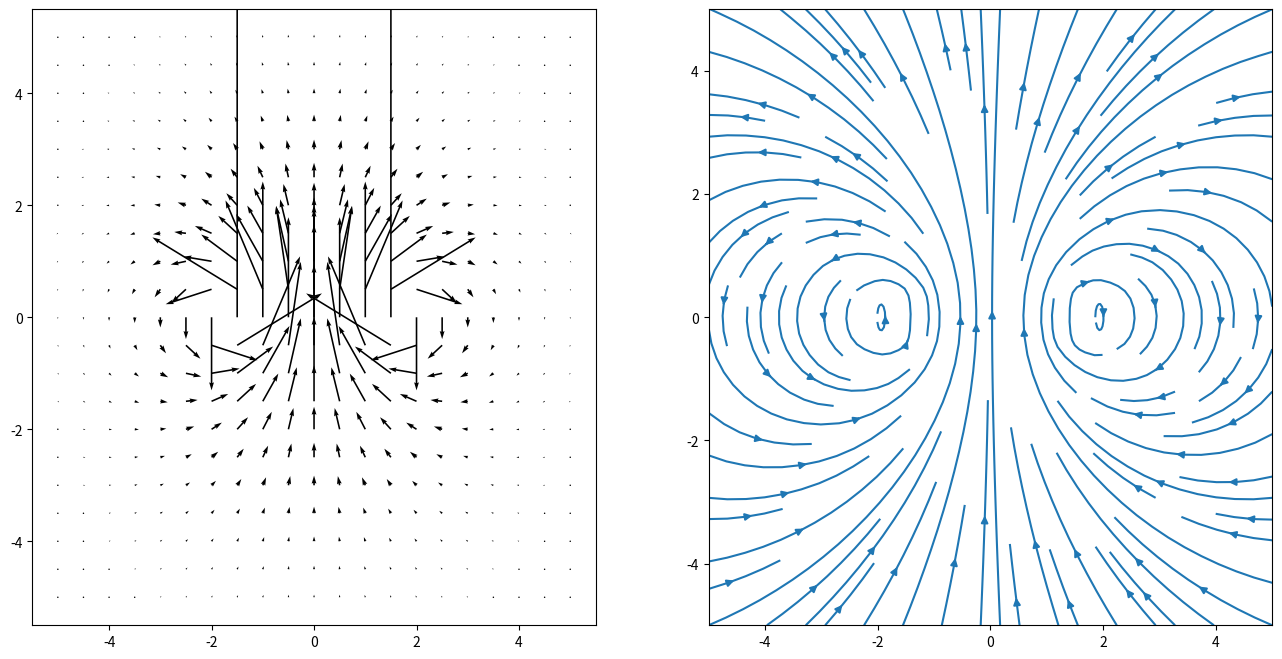
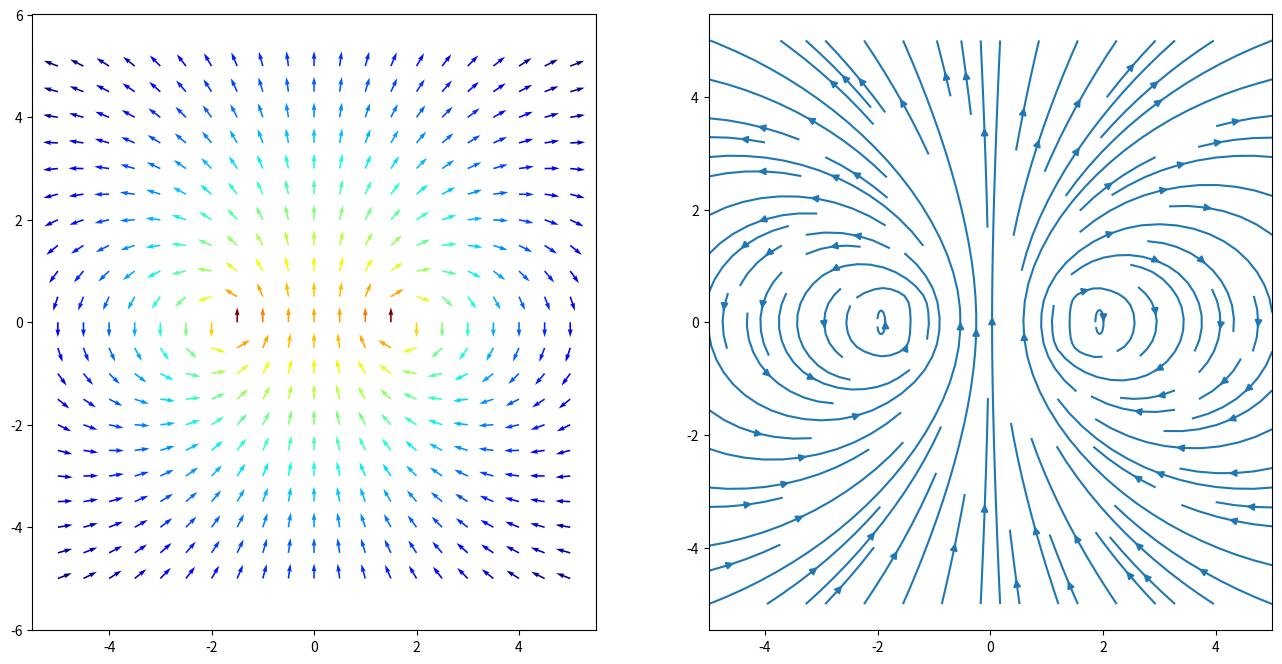
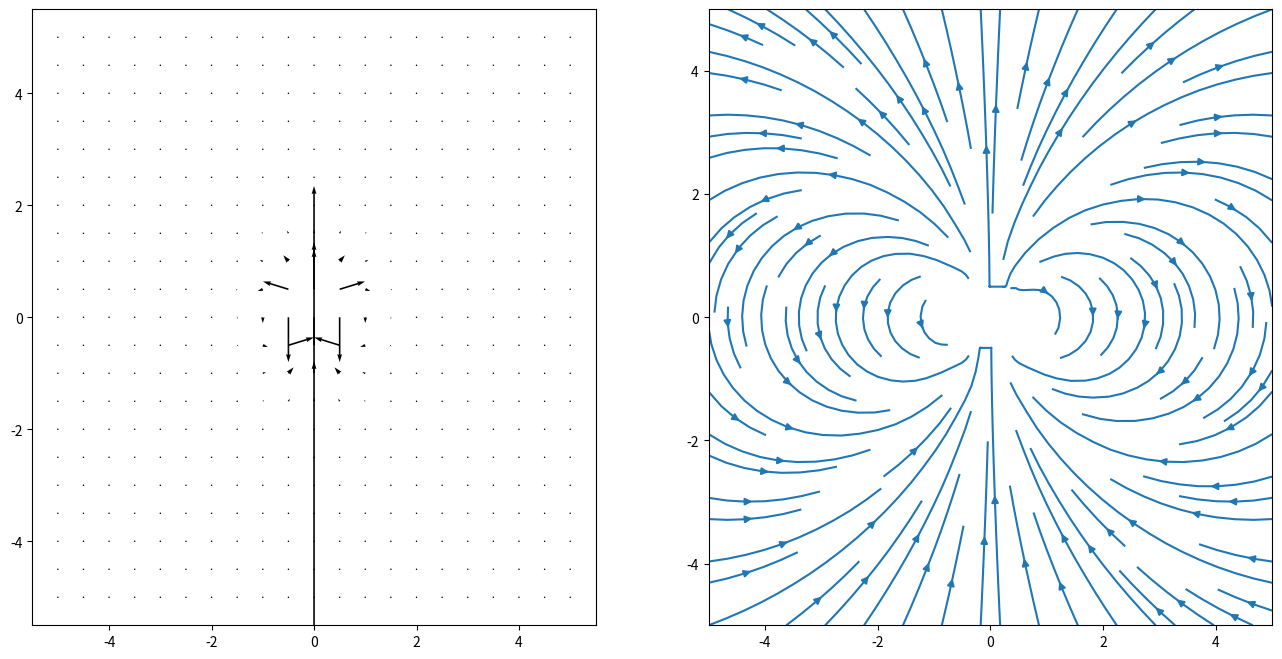
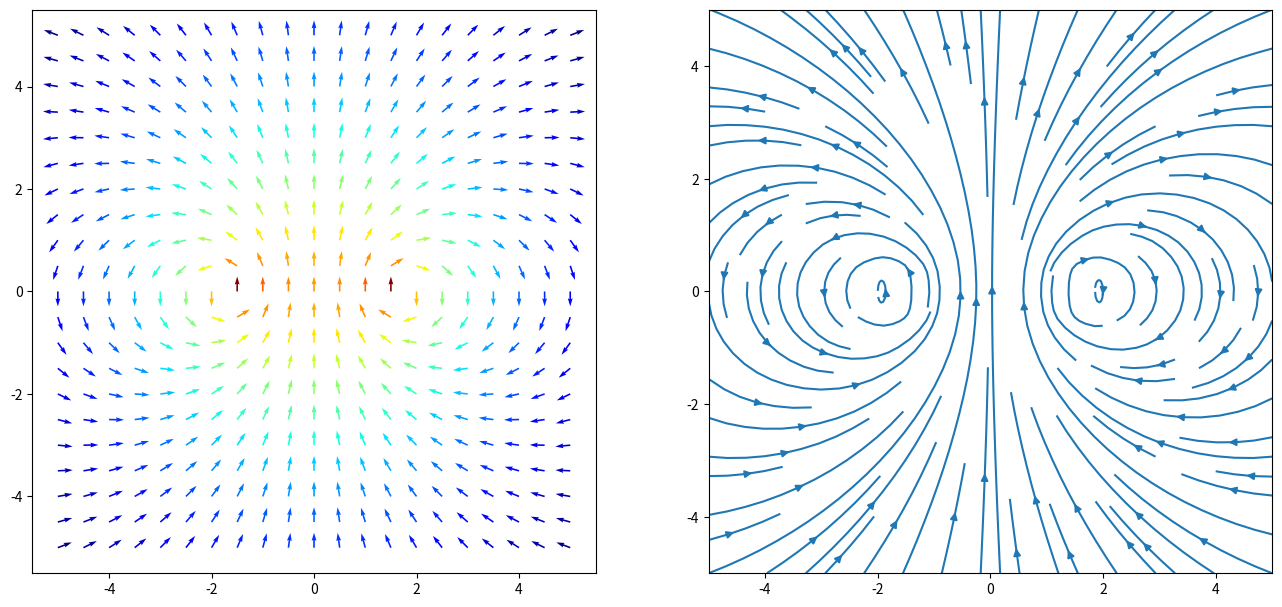

These figures' Python source, in order: (Note: this script raises an exception after producing the figures.)
%matplotlib inline

import numpy as np
import matplotlib.pyplot as plt
def bfield(r,a,N):
    # Find the magnetic field in the point r
    # N = number of points of resolution
    # a = radius of circle
    B = np.array([0,0,0])
    dtheta = 2*np.pi/N
    dl = a*dtheta
    for i in range(N):
        theta = i*dtheta
        rdv = np.array([a*np.cos(theta),a*np.sin(theta),0])
        R = r - rdv
        dlv = dl*np.array([-np.sin(theta),np.cos(theta),0])
        dB = np.cross(dlv,R)/np.linalg.norm(R)**3
        B = B + dB
    return B

# Define observer points
L = 20
N = 100
a = 1.6
x = np.linspace(-5,5,L+1)
z = np.linspace(-5,5,L+1)
x,z = np.meshgrid(x,z)
Bx = x.copy()
Bz = z.copy()
for ix in range(len(x)):
    for iz in range(len(z)):
        r = np.array([x[iz,ix],0,z[iz,ix]])
        Bx[iz,ix],By,Bz[iz,ix] = bfield(r,a,N)

plt.figure(figsize=(16,8))
plt.subplot(1,2,1)
plt.quiver(x,z,Bx,Bz)
plt.subplot(1,2,2)
plt.streamplot(x,z,Bx,Bz)

nBx = Bx / np.sqrt(Bx**2 + Bz**2)
nBz = Bz / np.sqrt(Bx**2 + Bz**2)
BB = np.log10(np.sqrt(Bx**2+Bz**2))
plt.figure(figsize=(16,8))
plt.subplot(1,2,1)
plt.quiver(x,z,nBx,nBz,BB,cmap='jet')
plt.axis('equal')
plt.subplot(1,2,2)
plt.streamplot(x,z,Bx,Bz)
plt.axis('equal')

# Comparing with an electric dipole
xx = x.copy()
zz = z.copy()
Ex = xx.copy()
Ez = zz.copy()
r1 = np.array([0,0,0.1])
q1 = 1.0
r2 = np.array([0,0,-0.1])
q2 = -1.0
for ix in range(len(xx)):
    for iz in range(len(zz)):
        r = np.array([xx[iz,ix],0,zz[iz,ix]])
        dr1 = r - r1
        dr2 = r - r2
        Ex[iz,ix],Ey,Ez[iz,ix] = q1*dr1/\
	  np.linalg.norm(dr1)**3+q2*dr2/np.linalg.norm(dr2)**3
plt.figure(figsize=(16,8))
plt.subplot(1,2,1)
plt.quiver(x,z,Ex,Ez)
plt.subplot(1,2,2)
plt.streamplot(x,z,Ex,Ez)

# Setup list of point for a circle
N = 50
list = np.zeros((N,3),float)
dtheta = 2*np.pi/N
dl = a*dtheta
for i in range(N):
    theta = i*dtheta
    rdv = np.array([a*np.cos(theta),a*np.sin(theta),0])
    list[i,:] = rdv

def bfieldlist(r,list):
    # Find the magnetic field in the point r
    # list = array(N,3) of points
    B = np.array([0,0,0])
    N = np.shape(list)[0]
    for i in range(N):
        i0 = i
        i1 = i + 1
        if (i1>N-1):
            i1 = 0
        rdv = 0.5*(list[i1,:]+list[i0,:])
        R = r - rdv
        dlv = list[i1,:]-list[i0,:]
        dB = np.cross(dlv,R)/np.linalg.norm(R)**3
        B = B + dB
    return B

# Find field in region in space
L = 20 # Number of points 
b = 5 # Range of region
x = np.linspace(-b,b,L+1)
z = np.linspace(-b,b,L+1)
x,z = np.meshgrid(x,z)
Bx = x.copy()
Bz = z.copy()
for ix in range(len(x)):
    for iz in range(len(z)):
        r = np.array([x[iz,ix],0,z[iz,ix]])
        Bx[iz,ix],By,Bz[iz,ix] = bfieldlist(r,list)

nBx = Bx / np.sqrt(Bx**2 + Bz**2)
nBz = Bz / np.sqrt(Bx**2 + Bz**2)
BB = np.log10(np.sqrt(Bx**2+Bz**2))
plt.figure(figsize=(16,8))
ax1 = plt.subplot(1,2,1)
plt.quiver(x,z,nBx,nBz,BB,cmap='jet')
ax1.set_aspect('equal', 'box')
ax2 = plt.subplot(1,2,2)
plt.streamplot(x,z,Bx,Bz)
ax2.set_aspect('equal', 'box')

M = 50
N = 50
list = np.zeros((N*M,3),float)
dtheta = 2*np.pi/N
dl = a*dtheta
icount = 0
for j in range(M):
    z = 2*a*j/M-a
    for i in range(N):
        theta = i*dtheta
        rdv = np.array([a*np.cos(theta),a*np.sin(theta),z])
        list[icount,:] = rdv
        icount = icount +1

def visbfield(x,z,Bx,Bz):
    nBx = Bx / np.sqrt(Bx**2 + Bz**2)
    nBz = Bz / np.sqrt(Bx**2 + Bz**2)
    BB = np.log10(np.sqrt(Bx**2+Bz**2))
    ax1 = plt.subplot(1,2,1)
    plt.quiver(x,z,nBx,nBz,BB,cmap='jet')
    ax1.set_aspect('equal', 'box')
    ax1 = plt.subplot(1,2,2)
    plt.streamplot(x,z,Bx,Bz)
    ax1.set_aspect('equal', 'box')
    return

x,z,Bx,Bz = gridbfield(line,10,5)
visbfield(x,z,Bx,Bz)

myAccelerator = Accelerator(L, E, R) # create the accelerator
myAccelerator.particle(m, q) # add particle
pos, vel = myAccelerator.run(dt, steps) # run the simulation